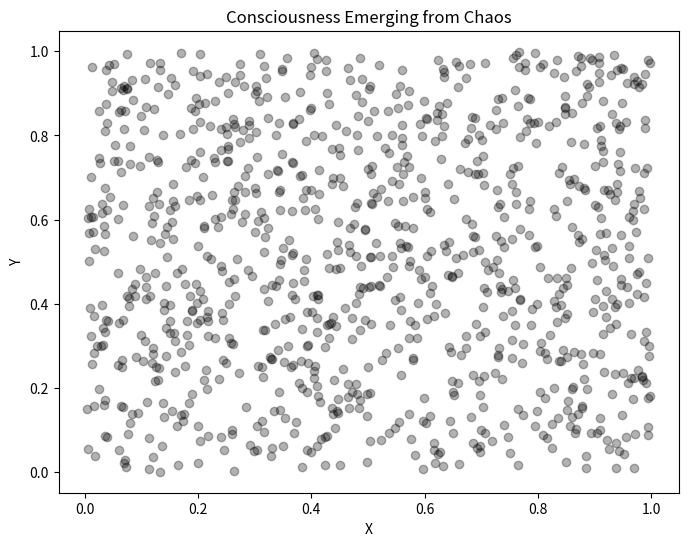

The script that saved this image:
import matplotlib.pyplot as plt
import numpy as np

# Create random data for chaos
x = np.random.rand(1000)
y = np.random.rand(1000)

# Create visualization of consciousness emerging from chaos
plt.figure(figsize=(8, 6))
plt.scatter(x, y, c = 'black', alpha=0.3)
plt.title('Consciousness Emerging from Chaos')
plt.xlabel('X')
plt.ylabel('Y')
plt.show()
